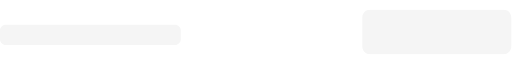
t = 0.00 s
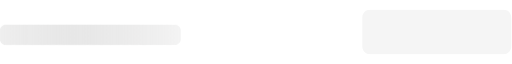
t = 0.20 s
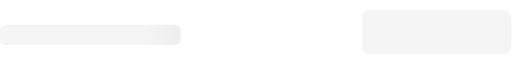
t = 0.40 s
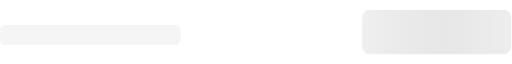
t = 0.60 s
t = 0.80 s: frame unchanged from t = 0.00 s, image omitted
t = 0.85 s: frame unchanged from t = 0.00 s, image omitted

The animated SVG that drew these frames (rendered in a browser with its animation timeline set to each time). Animation: 1 CSS @keyframes rule; one cycle of 1.00 s, repeats indefinitely.

<svg xmlns="http://www.w3.org/2000/svg" width="354" height="31" viewBox="0 0 354 31" clip-rule="evenodd" fill-rule="evenodd" stroke-linejoin="round" stroke-miterlimit="2"><defs><linearGradient id="Gradient-0" x1="0" y1="125.5" x2="112" y2="125.5" gradientUnits="userSpaceOnUse"><stop offset="0" stop-color="#b3b2b2" stop-opacity="0"/><stop offset=".5" stop-color="#c7c7c7"/><stop offset="1" stop-color="#b3b2b2" stop-opacity="0"/></linearGradient><clipPath id="ClipPath-1"><path d="M353.5 5.5c0-3-2.5-5.5-5.5-5.5h-92c-3 0-5.5 2.5-5.5 5.5v20c0 3 2.5 5.5 5.5 5.5h92c3 0 5.5-2.5 5.5-5.5v-20Zm-228.5 9c0-2.2-1.8-4-4-4h-117c-2.2 0-4 1.8-4 4v6c0 2.2 1.8 4 4 4h117c2.2 0 4-1.8 4-4v-6Z" fill="#f5f5f5"/></clipPath></defs><style>
@keyframes a0_t { 0% { transform: translate(-51.8px,125.5px) scaleX(1.4) translate(-75px,-125.5px); } 80% { transform: translate(460px,125.5px) scaleX(1.4) translate(-75px,-125.5px); } 100% { transform: translate(460px,125.5px) scaleX(1.4) translate(-75px,-125.5px); } }
</style><g clip-path="url(#ClipPath-1)"><rect width="354" height="31" fill="#f5f5f5"/><rect width="112" height="31" opacity=".3" fill="url(#Gradient-0)" transform="translate(-51.8,125.5) scale(1.4,1) translate(-75,-125.5)" style="animation: 1s linear infinite both a0_t;"/></g></svg>